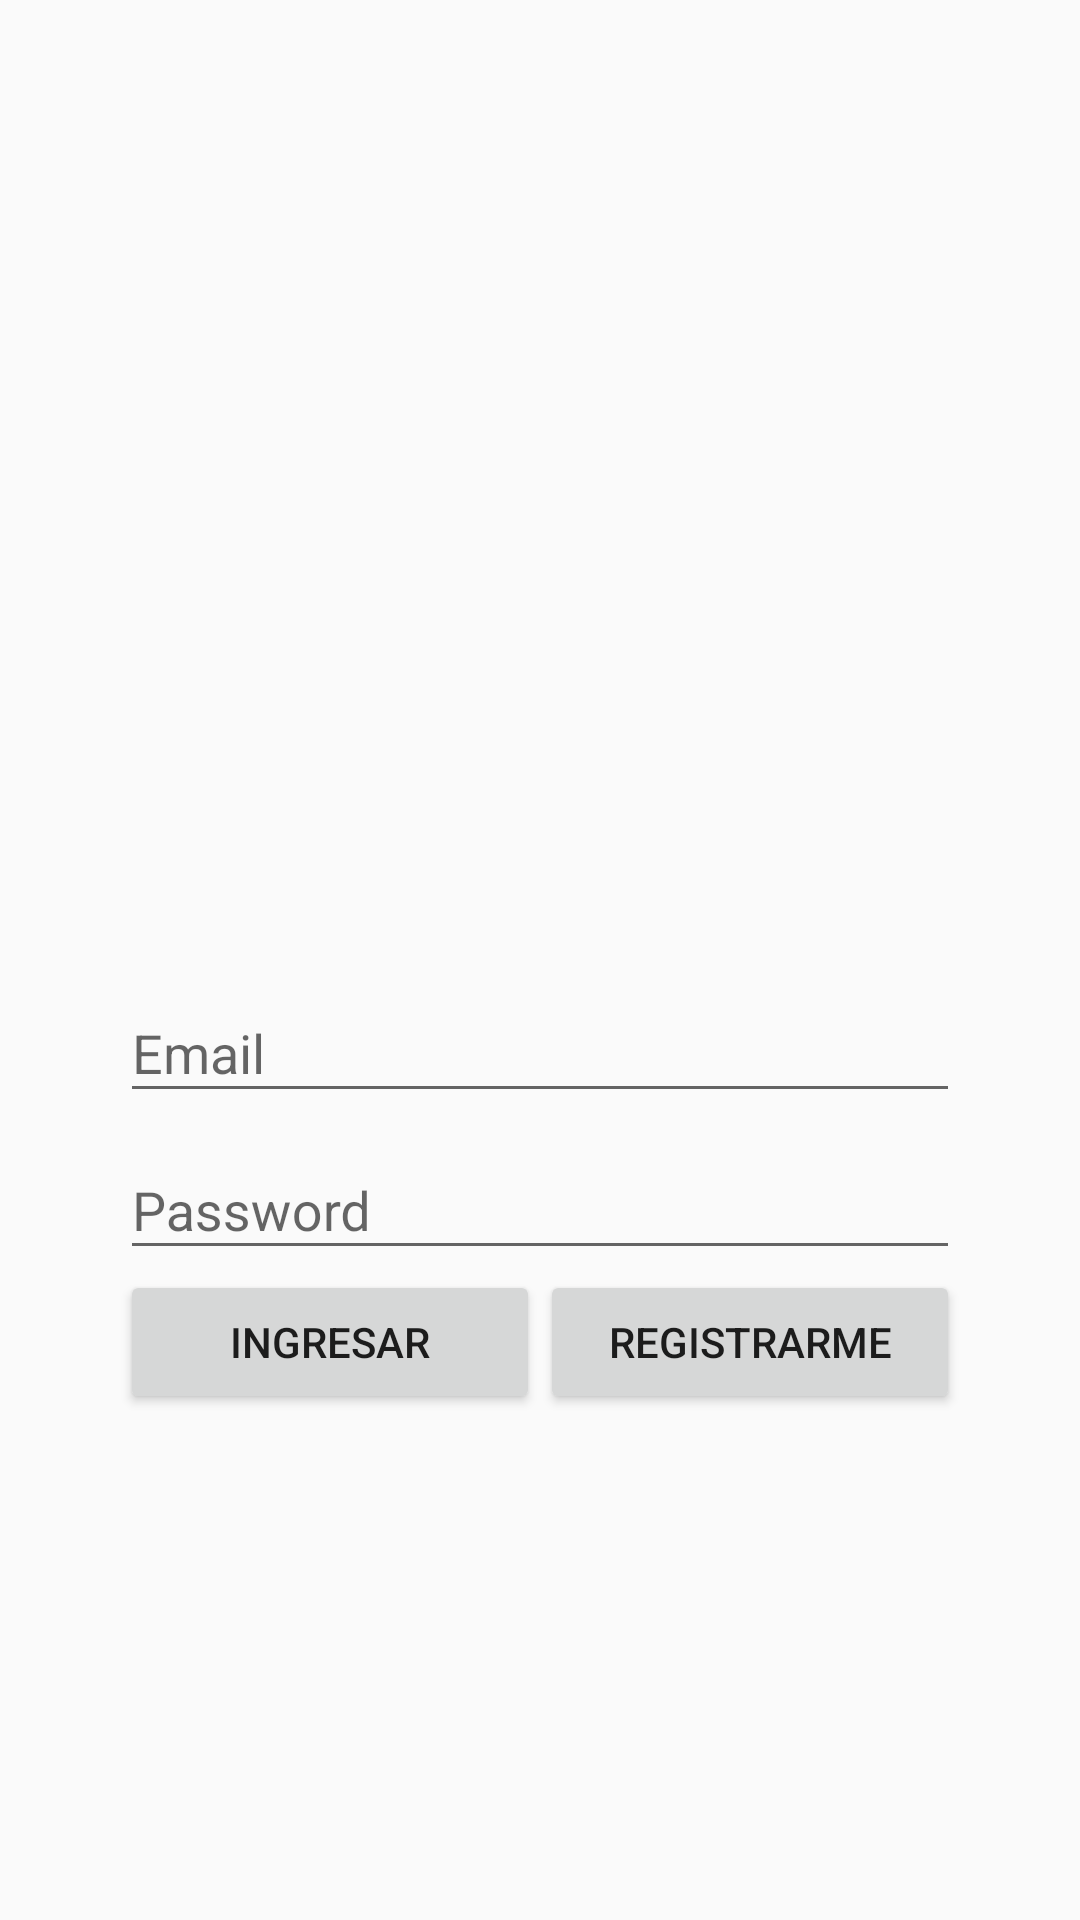

Produce the Android XML layout that renders to this screen, including the resource entries it uses.
<!-- AndroidManifest.xml: application theme AppTheme -->
<!-- res/layout/activity_main.xml -->
<?xml version="1.0" encoding="utf-8"?>
<LinearLayout xmlns:android="http://schemas.android.com/apk/res/android"
    xmlns:app="http://schemas.android.com/apk/res-auto"
    xmlns:tools="http://schemas.android.com/tools"
    android:layout_width="match_parent"
    android:layout_height="match_parent"
    android:orientation="vertical"
    android:gravity="center"
    android:padding="40dp"
    tools:context="com.example.googlebase.MainActivity">

    <ImageView
        android:id="@+id/imageView"
        android:layout_width="match_parent"
        android:layout_height="150dp"
        android:src="@drawable/firebase"/>

    <android.support.design.widget.TextInputLayout
        android:id="@+id/login_email_layout"
        android:layout_width="match_parent"
        android:layout_height="wrap_content">

        <android.support.design.widget.TextInputEditText
            android:id="@+id/login_email"
            android:layout_width="match_parent"
            android:layout_height="wrap_content"
            android:hint="Email"
            android:inputType="textEmailAddress" />
    </android.support.design.widget.TextInputLayout>

    <android.support.design.widget.TextInputLayout
        android:id="@+id/login_password_layout"
        android:layout_width="match_parent"
        android:layout_height="wrap_content">

        <android.support.design.widget.TextInputEditText
            android:id="@+id/login_password"
            android:layout_width="match_parent"
            android:layout_height="wrap_content"
            android:inputType="textPassword"
            android:fontFamily="sans-serif"
            android:hint="Password"/>
    </android.support.design.widget.TextInputLayout>

    <LinearLayout
        android:layout_width="match_parent"
        android:layout_height="wrap_content"
        android:orientation="horizontal">

        <Button
            android:id="@+id/btn_login"
            android:layout_width="match_parent"
            android:layout_height="wrap_content"
            android:layout_weight="0.5"
            android:text="Ingresar"/>

        <Button
            android:id="@+id/btn_signup_activity"
            android:layout_width="match_parent"
            android:layout_height="wrap_content"
            android:layout_weight="0.5"
            android:text="Registrarme"/>
    </LinearLayout>

</LinearLayout>
<!-- resources referenced by this layout -->
<resources>
  <style name="AppTheme" parent="Theme.AppCompat.Light.NoActionBar">
          <item name="android:windowSoftInputMode">adjustResize</item>
          <item name="android:configChanges">orientation|keyboard|keyboardHidden|screenSize|screenLayout|uiMode</item>
          <item name="colorPrimary">@color/colorPrimary</item>
          <item name="colorPrimaryDark">@color/colorPrimaryDark</item>
          <item name="colorAccent">@color/colorAccent</item>
      </style>
  <color name="colorPrimary">#125688</color>
  <color name="colorPrimaryDark">#125688</color>
  <color name="colorAccent">#8fd0ff</color>
</resources>
